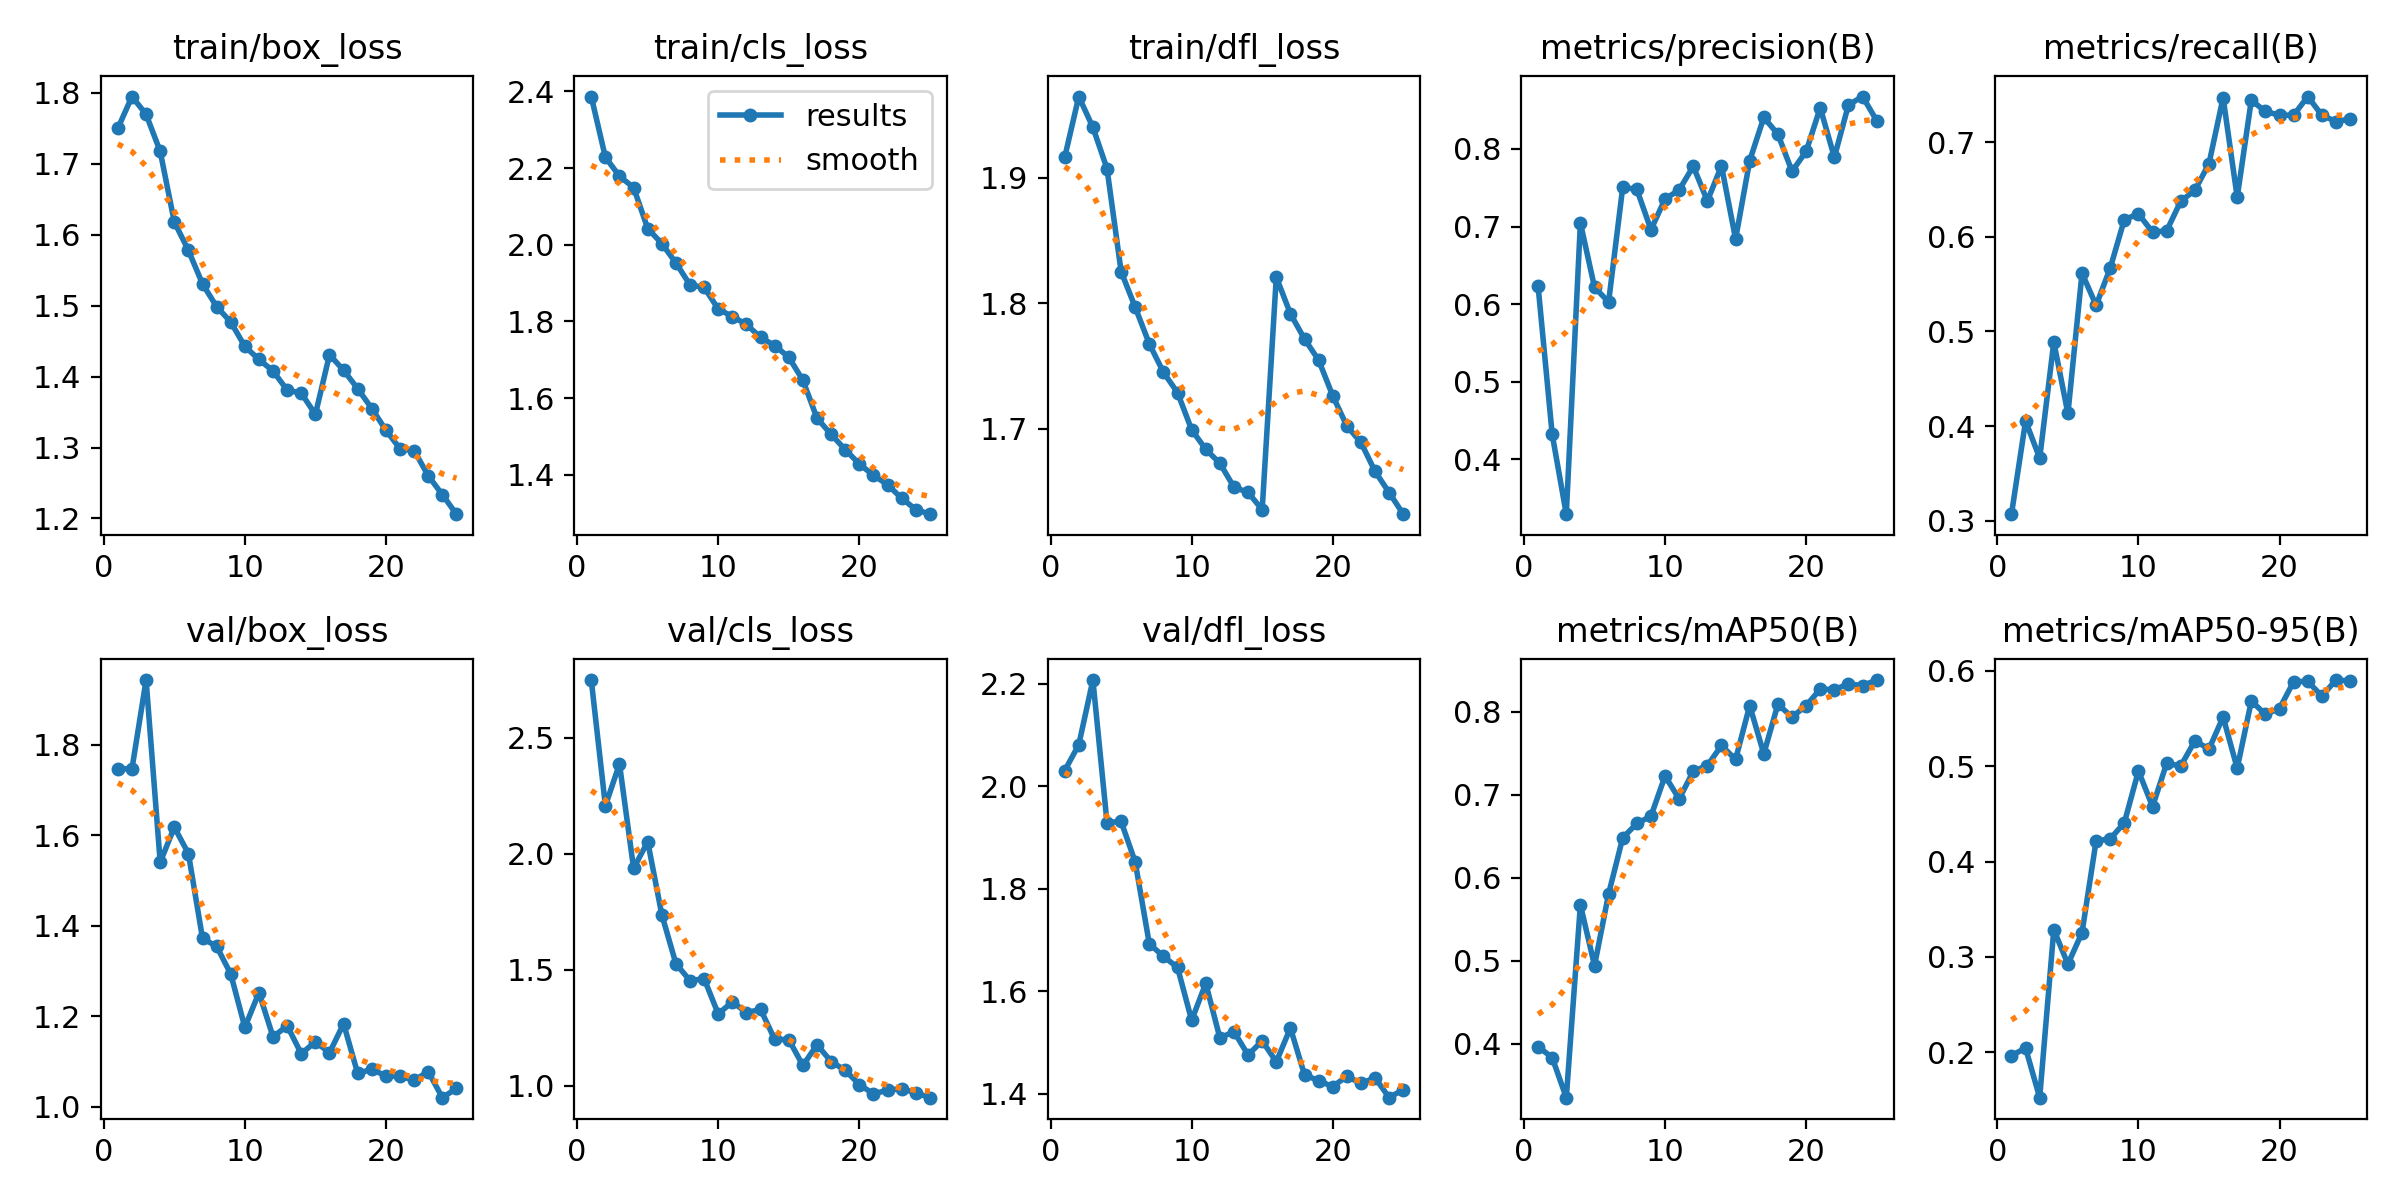

Values plotted in this chart, from the file beside it:
epoch, time, train/box_loss, train/cls_loss, train/dfl_loss, metrics/precision(B), metrics/recall(B), metrics/mAP50(B), metrics/mAP50-95(B), val/box_loss, val/cls_loss, val/dfl_loss, lr/pg0, lr/pg1, lr/pg2
1, 1263, 1.75, 2.387, 1.916, 0.6234, 0.3071, 0.3968, 0.1967, 1.747, 2.749, 2.03, 0.0006648, 0.0006648, 0.0006648
2, 2521, 1.795, 2.228, 1.964, 0.4324, 0.4055, 0.3836, 0.2044, 1.747, 2.207, 2.081, 0.001279, 0.001279, 0.001279
3, 3779, 1.77, 2.179, 1.94, 0.3295, 0.3661, 0.3353, 0.1525, 1.943, 2.387, 2.207, 0.00184, 0.00184, 0.00184
4, 5041, 1.718, 2.149, 1.907, 0.7048, 0.4888, 0.5678, 0.3285, 1.54, 1.937, 1.929, 0.001762, 0.001762, 0.001762
5, 6303, 1.618, 2.043, 1.825, 0.6218, 0.4134, 0.4944, 0.2924, 1.618, 2.052, 1.931, 0.001683, 0.001683, 0.001683
6, 7573, 1.578, 2.003, 1.797, 0.6028, 0.5615, 0.5809, 0.3255, 1.56, 1.737, 1.852, 0.001604, 0.001604, 0.001604
7, 8862, 1.531, 1.953, 1.768, 0.7506, 0.5276, 0.6483, 0.4217, 1.372, 1.526, 1.693, 0.001525, 0.001525, 0.001525
8, 10152, 1.499, 1.895, 1.745, 0.7479, 0.5669, 0.6657, 0.4237, 1.354, 1.453, 1.668, 0.001446, 0.001446, 0.001446
9, 11428, 1.477, 1.889, 1.729, 0.696, 0.6181, 0.6744, 0.4407, 1.293, 1.461, 1.646, 0.001366, 0.001366, 0.001366
10, 12727, 1.443, 1.833, 1.699, 0.7355, 0.6241, 0.7229, 0.4949, 1.175, 1.31, 1.543, 0.001287, 0.001287, 0.001287
11, 14440, 1.424, 1.813, 1.684, 0.7471, 0.6049, 0.6952, 0.4576, 1.252, 1.362, 1.616, 0.001208, 0.001208, 0.001208
12, 15971, 1.408, 1.792, 1.673, 0.7777, 0.6063, 0.7286, 0.5029, 1.154, 1.315, 1.509, 0.001129, 0.001129, 0.001129
13, 17257, 1.381, 1.758, 1.654, 0.733, 0.6375, 0.7354, 0.5001, 1.179, 1.329, 1.521, 0.00105, 0.00105, 0.00105
14, 18554, 1.377, 1.737, 1.649, 0.7782, 0.6491, 0.7596, 0.5265, 1.117, 1.2, 1.476, 0.0009704, 0.0009704, 0.0009704
15, 19852, 1.347, 1.707, 1.636, 0.684, 0.6772, 0.7428, 0.5179, 1.143, 1.199, 1.503, 0.0008912, 0.0008912, 0.0008912
16, 21145, 1.431, 1.647, 1.821, 0.7849, 0.7469, 0.8077, 0.5515, 1.119, 1.087, 1.462, 0.000812, 0.000812, 0.000812
17, 22433, 1.409, 1.548, 1.792, 0.8406, 0.6417, 0.7496, 0.4977, 1.183, 1.177, 1.528, 0.0007328, 0.0007328, 0.0007328
18, 23724, 1.383, 1.506, 1.772, 0.8189, 0.7441, 0.8094, 0.5681, 1.073, 1.104, 1.437, 0.0006536, 0.0006536, 0.0006536
19, 25020, 1.355, 1.466, 1.755, 0.7712, 0.7323, 0.7938, 0.5543, 1.083, 1.066, 1.426, 0.0005744, 0.0005744, 0.0005744
20, 26311, 1.324, 1.428, 1.726, 0.7968, 0.7284, 0.8077, 0.5603, 1.068, 1.005, 1.414, 0.0004952, 0.0004952, 0.0004952
21, 27593, 1.298, 1.399, 1.702, 0.853, 0.7284, 0.8275, 0.5885, 1.067, 0.9648, 1.434, 0.000416, 0.000416, 0.000416
22, 28877, 1.296, 1.374, 1.689, 0.7892, 0.748, 0.827, 0.5888, 1.058, 0.981, 1.42, 0.0003368, 0.0003368, 0.0003368
23, 30164, 1.26, 1.339, 1.666, 0.8567, 0.7284, 0.8337, 0.5734, 1.077, 0.9876, 1.431, 0.0002576, 0.0002576, 0.0002576
24, 31453, 1.234, 1.31, 1.649, 0.8675, 0.7216, 0.8318, 0.5902, 1.02, 0.9692, 1.393, 0.0001784, 0.0001784, 0.0001784
25, 32735, 1.206, 1.297, 1.632, 0.8366, 0.7244, 0.8385, 0.5892, 1.04, 0.9485, 1.408, 9.92e-05, 9.92e-05, 9.92e-05
